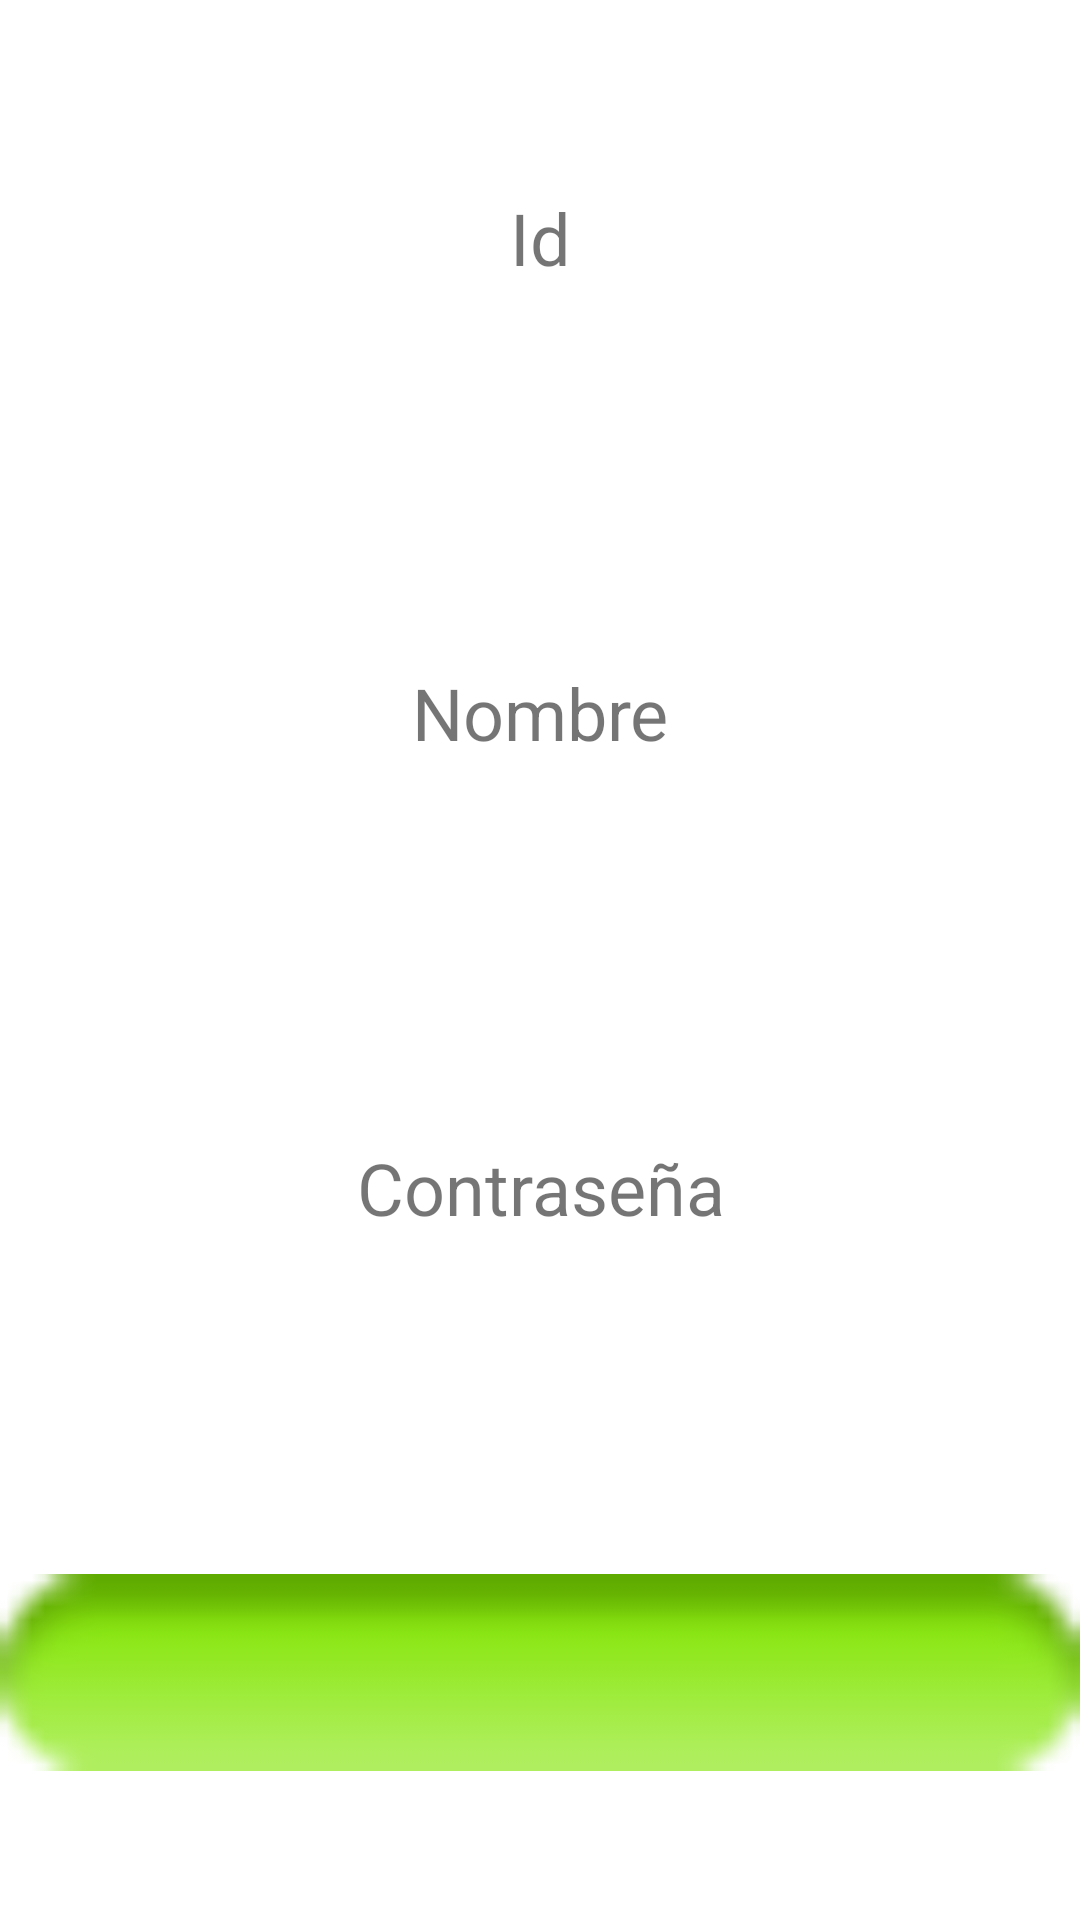

Write the Android layout XML for this screen, with the resource values it uses.
<!-- AndroidManifest.xml: application theme Theme.2Corte -->
<!-- res/layout/usuario_item_layout.xml -->
<?xml version="1.0" encoding="utf-8"?>
<LinearLayout xmlns:android="http://schemas.android.com/apk/res/android"
    xmlns:app="http://schemas.android.com/apk/res-auto"
    android:id="@+id/fondo"
    android:layout_width="match_parent"
    android:layout_height="wrap_content"
    android:orientation="vertical"
    app:layoutDescription="@xml/usuario_item_layout_scene">

    <TextView
        android:id="@+id/idPersona"
        android:layout_width="match_parent"
        android:layout_height="wrap_content"
        android:layout_weight="1"
        android:gravity="center"
        android:text="Id"
        android:textSize="24sp" />

    <TextView
        android:id="@+id/usuarioPer"
        android:layout_width="match_parent"
        android:layout_height="wrap_content"
        android:layout_weight="1"
        android:gravity="center"
        android:text="Nombre"
        android:textSize="24sp" />

    <TextView
        android:id="@+id/contraseñaPer"
        android:layout_width="match_parent"
        android:layout_height="wrap_content"
        android:layout_weight="1"
        android:gravity="center"
        android:text="Contraseña"
        android:textSize="24sp" />

    <ImageView
        android:id="@+id/imageView"
        android:layout_width="match_parent"
        android:layout_height="39dp"
        android:layout_weight="1"
        app:srcCompat="@android:drawable/button_onoff_indicator_on" />
</LinearLayout>
<!-- resources referenced by this layout -->
<resources>
  <style name="Theme.2Corte" parent="Theme.MaterialComponents.DayNight.DarkActionBar">
          
          <item name="colorPrimary">@color/purple_500</item>
          <item name="colorPrimaryVariant">@color/purple_700</item>
          <item name="colorOnPrimary">@color/white</item>
          
          <item name="colorSecondary">@color/teal_200</item>
          <item name="colorSecondaryVariant">@color/teal_700</item>
          <item name="colorOnSecondary">@color/black</item>
          
          <item name="android:statusBarColor">?attr/colorPrimaryVariant</item>
          
      </style>
  <!-- not gathered from this repository: default colours our renderer supplied (Android Studio template values) -->
  <color name="purple_500">#FF6200EE</color>
  <color name="purple_700">#FF3700B3</color>
  <color name="teal_200">#FF03DAC5</color>
  <color name="teal_700">#FF018786</color>
  <color name="black">#FF000000</color>
  <color name="white">#FFFFFFFF</color>
</resources>
